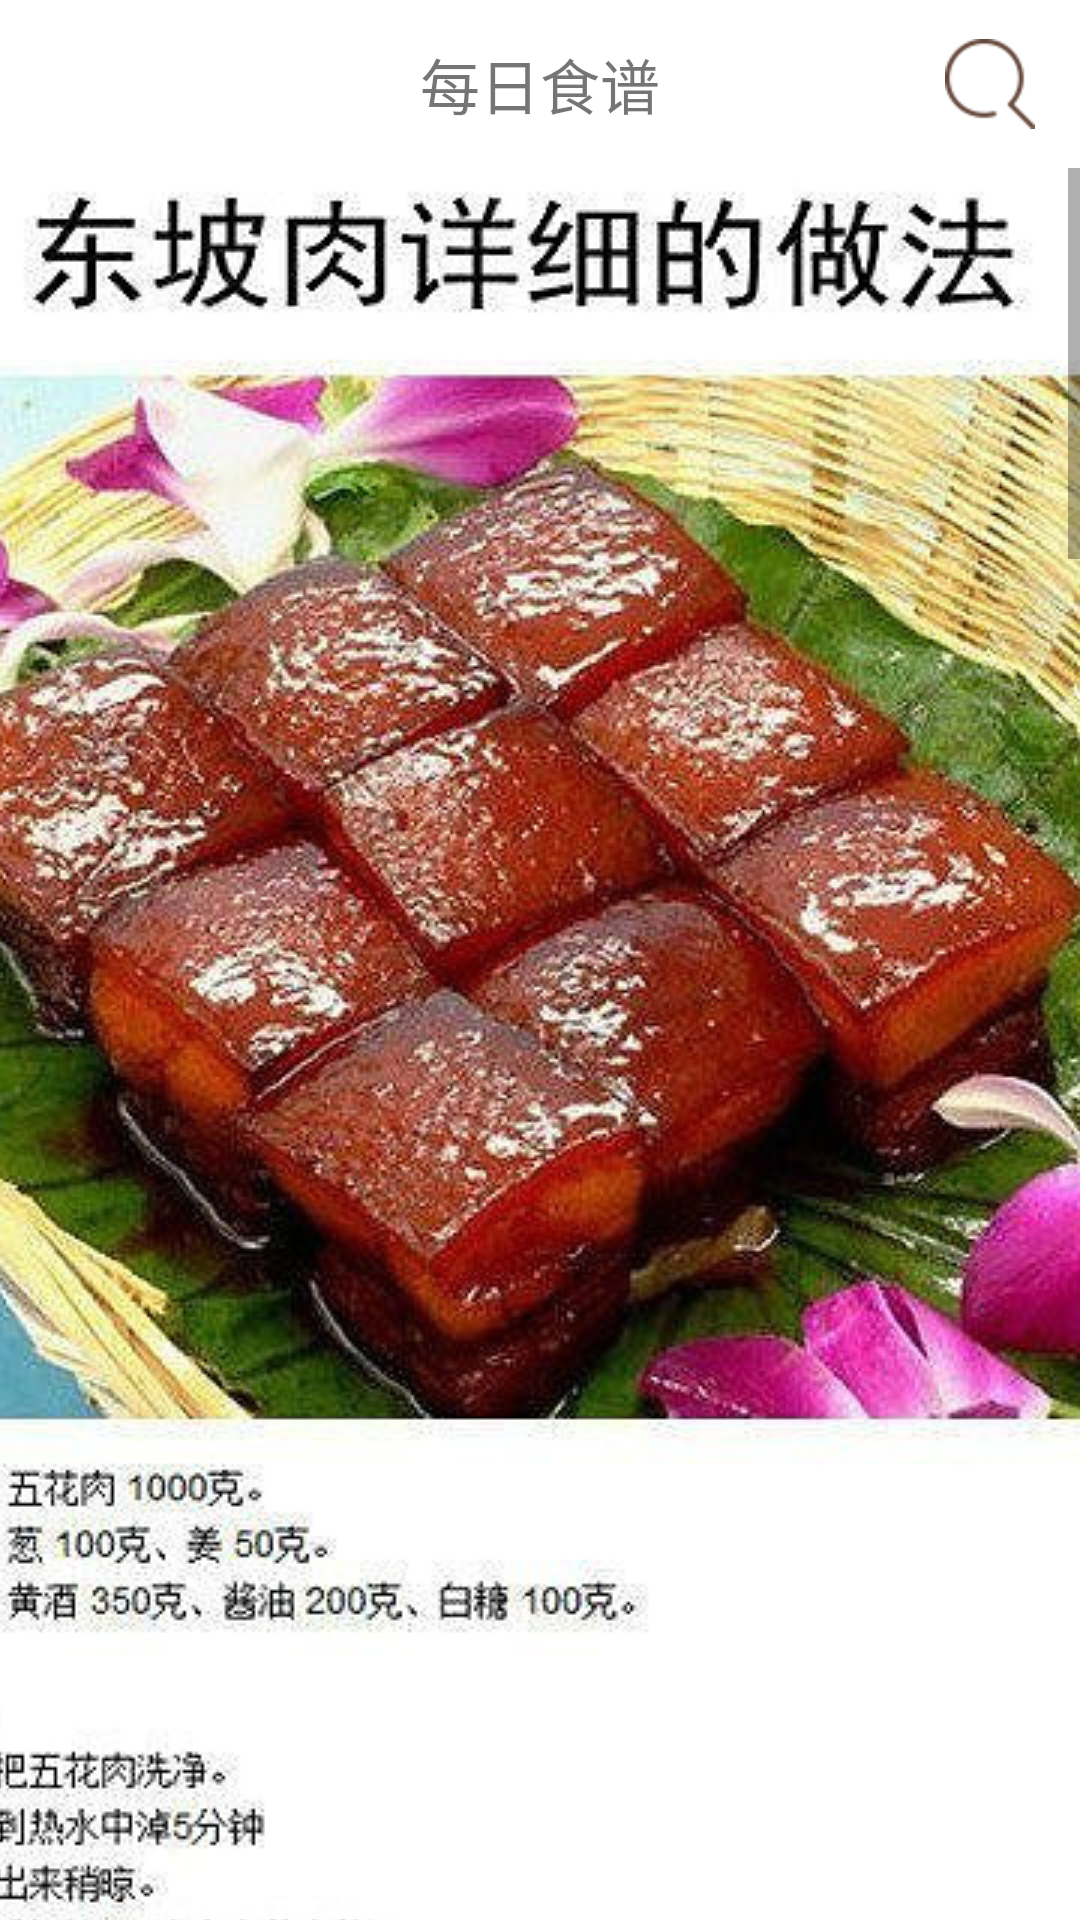

The Android layout XML behind this screen, and the referenced resources:
<!-- AndroidManifest.xml: application theme AppTheme -->
<!-- res/layout/activity_menu_content.xml -->
<?xml version="1.0" encoding="utf-8"?>
<RelativeLayout
    xmlns:app="http://schemas.android.com/apk/res-auto"
    xmlns:android="http://schemas.android.com/apk/res/android"
    xmlns:tools="http://schemas.android.com/tools"
    android:layout_width="match_parent"
    android:layout_height="match_parent"
    tools:context="com.example.hdu.qingyinongnong.activities.MenuContentActivity">
    <android.support.design.widget.AppBarLayout
        android:id="@+id/toolbar_layout"
        android:layout_width="match_parent"
        android:layout_height="wrap_content"
        android:background="?attr/colorPrimary"
        app:elevation="1dp">
    <android.support.v7.widget.Toolbar
        android:id="@+id/toolbar"
        android:layout_width="match_parent"
        android:layout_height="?attr/actionBarSize"
        android:background="#ffffff"
        app:elevation="1dp"
        app:popupTheme="@style/AppTheme.PopupOverlay"
        app:theme="@style/AppTheme.PopupOverlay"
        >
        <TextView
            android:layout_width="wrap_content"
            android:layout_height="wrap_content"
            android:layout_gravity="center"
            android:text="每日食谱"
            android:textSize="@dimen/abc_text_size_title_material_toolbar">
        </TextView>
        <ImageView
            android:layout_gravity="right"
            android:paddingRight="15dp"
            android:layout_width="45dp"
            android:layout_height="30dp"
            android:scaleType="centerInside"
            android:src="@drawable/page11_icon2"/>
    </android.support.v7.widget.Toolbar>
    </android.support.design.widget.AppBarLayout>
    <ScrollView
        android:layout_below="@id/toolbar_layout"
        android:layout_width="match_parent"
        android:layout_height="wrap_content">
    <ImageView
        android:scaleType="centerCrop"
        android:id="@+id/menucontent_img"
        android:layout_width="match_parent"
        android:layout_height="wrap_content"
        android:src="@drawable/page_menu_3"/>
    </ScrollView>
</RelativeLayout>
<!-- resources referenced by this layout -->
<resources>
  <!-- drawable page11_icon2: png bitmap (drawable, 1765 bytes) -->
  <!-- drawable page_menu_3: jpg bitmap (drawable, 547244 bytes) -->
  <style name="AppTheme.PopupOverlay" parent="ThemeOverlay.AppCompat.Light">
          <item name="android:colorPrimaryDark">#447f31</item>
          <item name="android:colorPrimary">#ffffff</item>
      </style>
  <style name="AppTheme" parent="@style/Theme.AppCompat.Light.NoActionBar">
          
          <item name="android:colorPrimaryDark">#447f31</item>
          <item name="android:colorPrimary">#ffffff</item>
      </style>
</resources>
